2-way image classification set "dataset" from GitHub (safe-cam/cctv-surveillance); label vocabulary: gunshot, non gunshot.

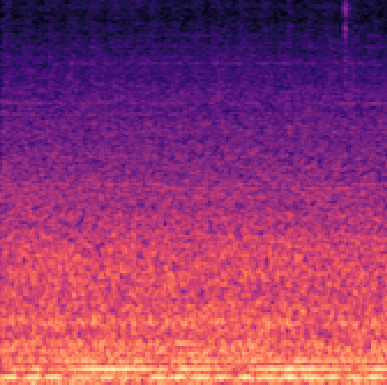
Label: non gunshot

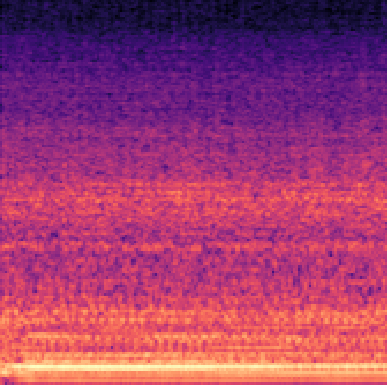
Label: non gunshot

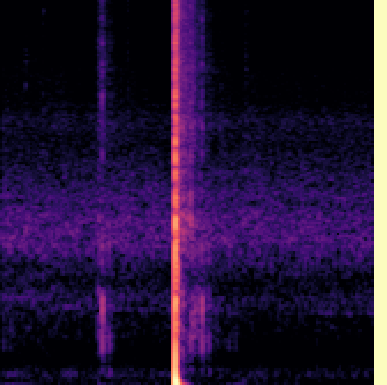
Label: gunshot

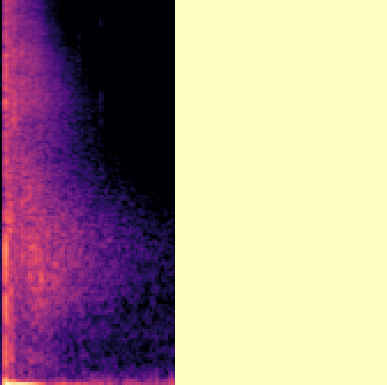
Label: gunshot

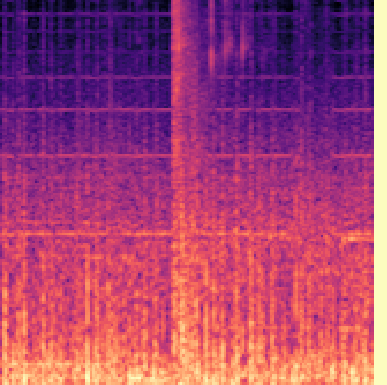
Label: gunshot

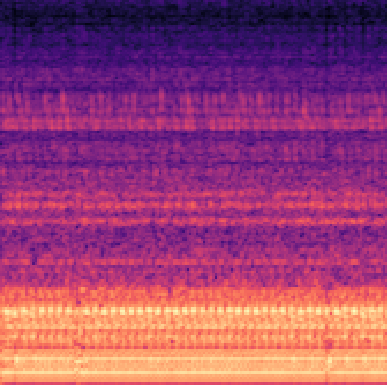
Label: non gunshot
